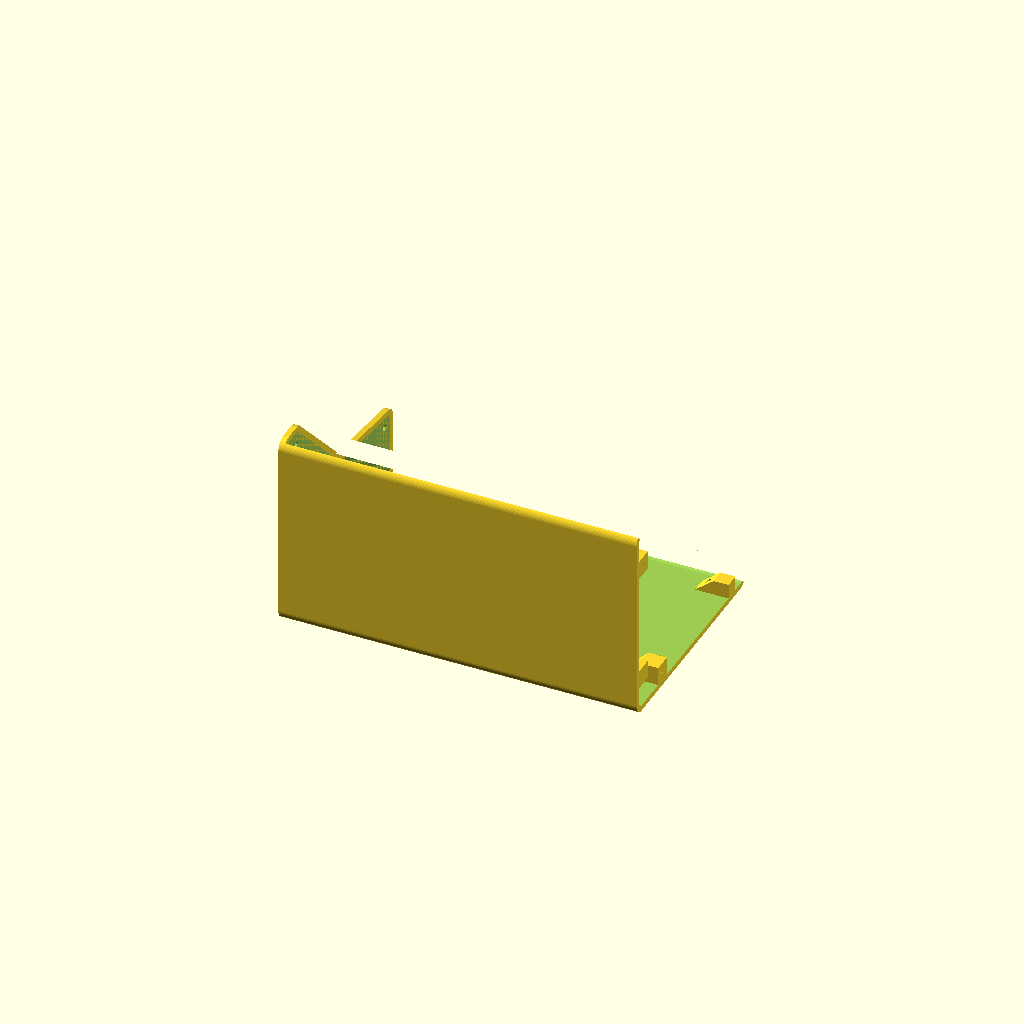
Cell 1: rendered with the file's own defaults.
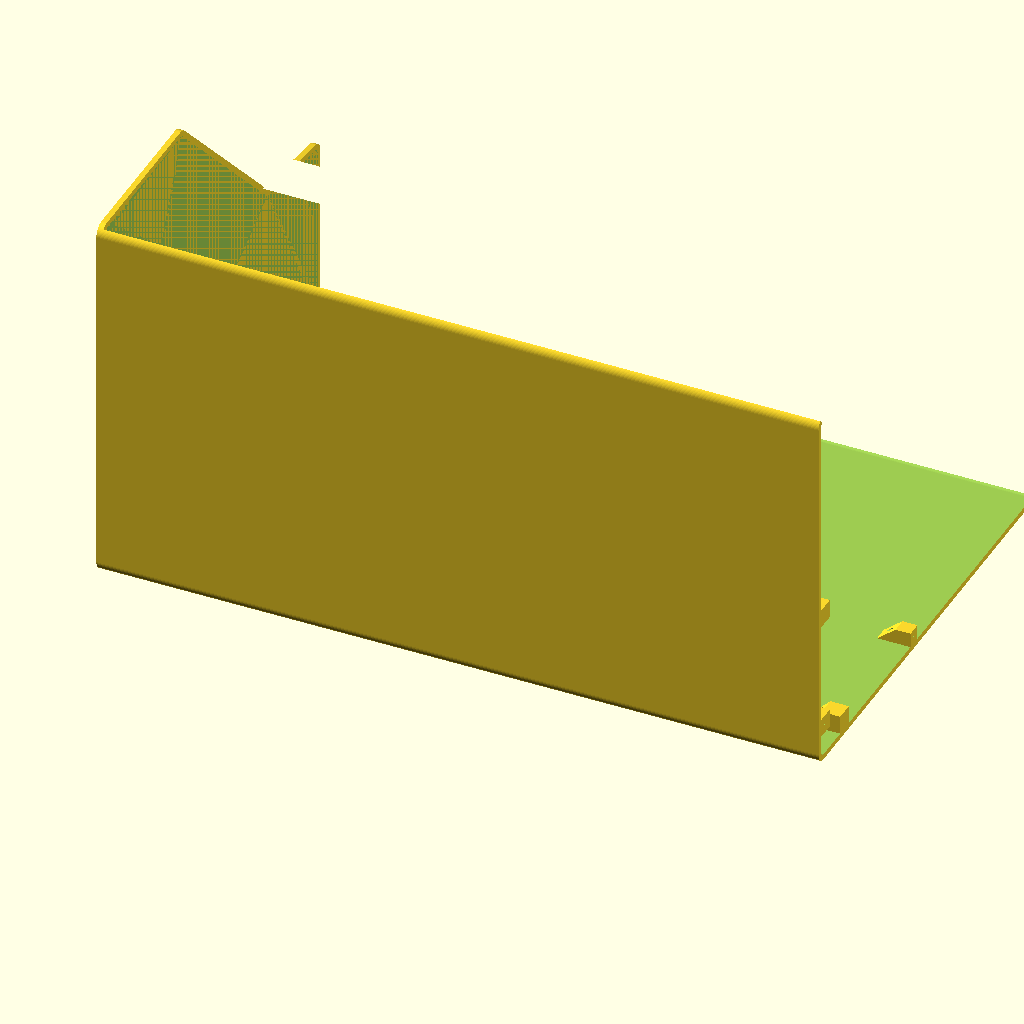
Cell 2: in2mm = 50.8 (everything else at default).
All cells are drawn from one camera (rotation 55°, 0°, 25°, orthographic, colour scheme Cornfield), so only the parameter changes between them.
OpenSCAD source file enclosure/deprecated/chromacade-pot-side-thinner.scad:
// ChromaCade Synthesizer - Pot-side housing (volume-pot endcap + back + bottom)
//
// One of two printed pieces (see chromacade-blank-side(-embossed).scad for
// the other) — split 2026-08-17 so each piece has exactly one full side
// wall as its print-bed face, printed side-down to avoid the support
// material a 45°-angled panel would otherwise need. This piece owns the
// -X endcap (the side with the volume-pot hole), plus the back wall and
// the base/bottom.
//
// Built by partitioning the shared shell at the p1/p5 seam line (a half-
// plane mask in the (Y,Z) profile plane), not as independent inset cuts —
// the previous shell+L-bracket design cut the back and bottom openings
// separately, each inset by `wall` from every edge, which left an uncut
// rib of shell material at their shared corner (p0). A single partition
// can't produce that failure mode: every point is unambiguously on one
// side of the seam or the other, so there's no shared edge to leave a gap
// (or a rib) at. See docs/decision-log.md.
$fn = 60;

// --- Global Dimensions --- (must match chromacade-blank-side(-embossed).scad)
in2mm = 25.4;
case_w = 7.7   * in2mm; // 7in + 10%
case_d = 4.95  * in2mm; // 4.5in + 10%
wall   = 3;

// EXPERIMENTAL variant (2026-08-24), this file only -- NOT in
// chromacade-pot-side.scad. Thins the bottom+back strips and this piece's
// own endcap (the passive enclosure walls) from wall(5) down to
// wall_thin(3) to save print time/material, via an ADDITIONAL relief cut
// layered on top of the existing, unchanged geometry -- see
// interior_relief_2d()/endcap_relief() below. Deliberately does NOT touch
// `wall` itself: wall still drives edge_x, every mount-boss position, and
// the endcap mask's own placement, all unchanged, so alignment with
// chromacade-blank-side.scad stays exactly as verified. Only the material
// BETWEEN the existing interior surface and the new, closer-to-the-
// exterior one gets removed. Mount bosses (pot_side_mount_bosses(),
// pi_mount_bosses()) are unioned in AFTER the relief cut is applied to
// endcap()/strips() individually (see the Assembly section below), not
// subtracted from the combined whole -- so they keep their full original
// size/strength regardless of the relief, the same fastening-load
// reasoning as everywhere else this session's mount work.
wall_thin = 3;

front_h = 1.925 * in2mm; // 1.75in + 10%
shelf_d = 60; // 2026-08-22: increased from 1.875in+25% (47.625mm) to fit
               // the joystick with a reserved 20mm front clearance zone
               // plus the 27mm stick hole centered in the remaining 40mm
               // -- see chromacade-blank-side.scad's joystick section for
               // the full reasoning. Shifts case_h (derived from this via
               // the p0-p5 chain) from 104.915 to 106.637.
shelf_a = 8;
panel_l = 2.75  * in2mm; // 2.5in + 10%
panel_a = 45;

p0 = [0, 0];
p1 = [case_d, 0];
p2 = [case_d, front_h];
p3 = [case_d - shelf_d*cos(shelf_a), front_h + shelf_d*sin(shelf_a)];
p4 = [p3[0] - panel_l*cos(panel_a), p3[1] + panel_l*sin(panel_a)];
p5 = [0, p4[1]];

case_h = p4[1];

// Small deliberate gap between the two pieces' strip walls and the other
// piece's endcap — an exact shared boundary plane produces razor-thin
// sliver artifacts in boolean intersection checks (pure floating-point
// noise, confirmed via the pot-side/blank-side interference check) and
// relies on unrealistic print tolerance anyway. Defined here (not down by
// strips(), where it conceptually belongs) because edge_x below needs it —
// OpenSCAD warns "Ignoring unknown variable" on a forward reference, which
// silently drops every mount hole positioned from it. Keep this above any
// use of edge_clearance/edge_x, not just above strips().
edge_clearance = 0.15;

// Mounting holes joining this piece to chromacade-blank-side(-embossed).scad
// — fastened from the SIDES (screws run along X), not across the diagonal
// p1/p5 seam (an earlier attempt put bosses there, ~6" from where the screw
// would actually enter, since a piece's own wall material is already cut
// back well short of the seam corner at any real distance from the exact
// edge — see docs/decision-log.md). Screwing along X instead needs no added
// boss geometry at all: each piece's strips and endcap are already
// continuous, print-safe solid material (part of the uniform extrusion), so
// a bore straight into that existing material, right at the piece's own
// edge, gives a short, direct screw path with plenty of engagement depth
// and nothing that needs a support-avoiding chamfer.
//
// This piece (pot-side) owns 4 mounts — 2 on the bottom strip, 2 on the
// back strip — each a pilot bore (screw threads into this piece's own
// plastic) starting right at this piece's edge nearest blank-side and
// reaching backward into solid material. Blank-side owns 4 more (was 5
// until 2026-08-19 -- the shelf/panel joint mount was removed, see
// blank_side_mount_yz below) — near the front wall's bottom and top, the
// panel/top joint, and the top/back joint — this piece just gets a plain
// clearance hole for those, through its endcap.
//
// Sized for M3 screws: 2.5mm self-tapping pilot (~0.83x nominal, standard
// for 3D-printed plastic), 3.4mm clearance (standard loose fit).
//
// Each owned mount gets a square reinforcing boss around its pilot bore —
// bare wall material alone (wall = 5mm) only leaves ~1mm on each side of
// the bore, thin enough to risk cracking under screw torque or a drop
// impact right at these edge-adjacent mount points (this design needs to
// survive a toddler pushing it off a table onto a hard floor, landing
// directly on an edge). The boss flushes with this face's own exterior
// surface (no visible bump) and extends boss_w further into the interior,
// giving the bore full radial coverage inside reinforced material instead
// of the bare 5mm wall. Square, not round, cross-section — a round boss
// against a flat wall only ever line-contacts it along a curve; square
// meets it on a full flush face, the same rationale the original (pre-split)
// mounting_boss() module used (see docs/decision-log.md).
pilot_d   = 2.5;
clear_d   = 3.4;
engage    = 15;  // pilot bore depth into solid material
// Shrunk 12/14 -> 10/10, EXPERIMENTAL-file change 2026-08-24 (direct
// instruction, applied live in the OpenSCAD GUI before an export that
// exposed a real edge issue -- see this file's other wall_thin-era
// comments). boss_ramp unchanged at 10.
boss_w    = 10;  // square boss cross-section (also the bore's radial center)
boss_body = 10;  // boss length along X, full cross-section
boss_ramp = 10;  // 45°-taper length beyond boss_body, toward this piece's own bed/endcap side

edge_x = case_w/2 - wall - edge_clearance; // this piece's edge nearest blank-side

// Square boss with a 45° taper toward -X (this piece's own endcap/bed
// side, since it prints side-down) so it doesn't need support in that
// orientation — a boss is a *localized* feature (not part of the uniform
// extrusion the rest of the shell relies on for being support-free), so
// without the taper it would be an abrupt, unsupported step as the print
// builds up through X. thick_axis picks which face this boss flushes with:
// "z" for a bottom-strip mount (flush at Z=0), "y" for a back-strip mount
// (flush at Y=0). `pos` is the position along the strip (Y for "z", Z for
// "y") — the bore's own translate() must use the same `pos` and the same
// boss_w/2 for its other coordinate, or the bore won't be centered in the
// reinforced material.
// z_start/height override the boss's Z-extent for thick_axis="z"; y_start/
// height do the same for thick_axis="y" (both default z_start=y_start=0,
// height=boss_w). Corrected 2026-08-18, second pass, for the "z" case --
// first attempt (height=wall, z_start=0) capped the boss at the bottom
// strip's own bare-wall thickness, which just made it coincide exactly
// with material that's already there (effectively no reinforcement at
// all, and visually "centered in"/embedded in the panel rather than a
// distinct standing feature). What's actually wanted: the boss's BOTTOM
// face flush with the bottom strip's own INTERIOR surface (z=wall, not
// z=0 -- z=0 is the exterior), standing up from there into the open
// interior by `height`.
//
// The "y" (back-strip) case had the exact same bug and went uncorrected
// until 2026-08-19 -- found by direct inspection: with y_start defaulting
// to 0, the boss (and its centered pilot bore) sat flush with the back
// wall's EXTERIOR surface and only reached boss_w (12mm) deep, instead of
// starting at the back wall's INTERIOR surface (y=wall) and reaching
// boss_w past THAT -- 5mm short of the bottom-strip bosses' actual
// standoff, and correspondingly too little material between the bore and
// the exterior back surface (bore center at only boss_w/2=6mm from the
// exterior, vs the bottom-strip bores' wall+boss_w/2=11mm). Same fix,
// same axis logic, rotated 90°: y_start=wall, height=boss_w.
// w/body/ramp default to the shared boss_w/boss_body/boss_ramp constants so
// every existing call is unaffected -- added 2026-08-24 so the bottom-strip
// mount nearest the front (pos=110 below) could shrink to a smaller cube,
// matching chromacade-blank-side.scad's front_bottom, to free up boss reach
// for the speaker layout (see that file's spk_cx comment). Unlike
// front_bottom's, this boss KEEPS its taper (ramp stays default) -- this
// piece has no nearby already-supported feature the way blank-side's
// joystick posts give front_bottom, so removing the taper here would add a
// real unsupported overhang, not a free one. ramp=0 still supported (skips
// the hull() rather than emitting a degenerate zero-length one) for
// consistency with flat_mount_boss()'s same parameterization, even though
// no current call here uses it.
module square_boss(x0, pos, thick_axis, z_start=0, height=boss_w, y_start=0, w=boss_w, body=boss_body, ramp=boss_ramp) {
    if (thick_axis == "z") {
        translate([x0 - body, pos - w/2, z_start])
        cube([body, w, height]);

        // Wedge, not a pyramid -- corrected 2026-08-18, third pass. A
        // linear_extrude(scale=0) taper shrinks BOTH cross-section
        // dimensions to a single point, which isn't printable
        // support-free (it needs an overhang-avoiding slope down to
        // one surface, not a point floating in space). hull() between
        // the boss's own -X face (full Y/Z cross-section) and a thin
        // sliver pinned at z_start (this strip's own interior surface,
        // same value the main cube above starts from) keeps the bottom
        // flush throughout the taper and only collapses the height --
        // an actual ramp down to the bottom, printable face-down with
        // no support.
        if (ramp > 0)
        hull() {
            translate([x0 - body - 0.01, pos - w/2, z_start])
            cube([0.01, w, height]);

            translate([x0 - body - ramp, pos - w/2, z_start])
            cube([0.01, w, 0.01]);
        }
    } else {
        translate([x0 - body, y_start, pos - w/2])
        cube([body, height, w]);

        // Same wedge-not-pyramid correction, pinned at y_start (this
        // strip's own INTERIOR surface, matching the "z" case) instead
        // of the back wall's exterior -- a ramp down to the back, not a
        // point.
        if (ramp > 0)
        hull() {
            translate([x0 - body - 0.01, y_start, pos - w/2])
            cube([0.01, height, w]);

            translate([x0 - body - ramp, y_start, pos - w/2])
            cube([0.01, 0.01, w]);
        }
    }
}

// Blank-side's 4 mount positions (Y,Z) — down from 5 as of 2026-08-19, per
// direct feedback on the corrected-shape render (this is a mirror, not the
// source of truth -- see chromacade-blank-side.scad's own_mount_boss_centers
// for the full reasoning behind each change, kept in sync here by hand):
//   - shelf/panel joint mount REMOVED entirely ("hanging off in space").
//   - panel/top joint mount moved from [45,73] to [56.701,61.834] -- was
//     colliding with the OLED cutout; new position is in line with the MX
//     note-key row in the panel's own local frame.
//   - front wall bottom/top moved from Y=110 to Y=114.73 on both -- the
//     bore wasn't centered in its boss (only 1.27mm of material past it on
//     the free side); 114.73 is the true center of a boss_w=12 boss flush
//     at the front wall's interior face.
// Regenerate together if the dimension constants above change.
// panel/top joint updated 2026-08-22 (56.701,61.834 -> 44.447,63.556) --
// shelf_d changed 47.625->60, which shifts panel_my/panel_mz (this entry
// is a static snapshot of panel_mount_boss(15)'s real position, not a
// formula, so it goes stale on any upstream dimension change -- see
// chromacade-blank-side.scad's own_mount_boss_centers comment for the
// full story, including how this was found: a disconnected 12-vertex
// island in the rendered mesh).
// front wall near bottom's Y updated 2026-08-24: 114.73 -> 116.73, matching
// chromacade-blank-side.scad's front_bottom shrinking to an 8mm cube (its
// own_mount_boss_centers comment has the full derivation). This clearance
// hole must stay centered on THAT boss, not the old 12mm-cube center.
// Indices 1-3 updated 2026-08-24 to match chromacade-blank-side-thinner.scad's
// own boss_w 12->10 shrink -- see that file's own_mount_boss_centers comment
// for the exact derivation of each new value.
blank_side_mount_yz = [
    [116.73, 12],   // front wall, near bottom -- 8mm-cube boss as of 2026-08-24
    [115.73, 42],   // front wall, near top
    [45.154, 64.263], // panel/top joint
    [14, 96.637],   // top/back joint
];

// Raspberry Pi 4B mounting bosses (2026-08-19) -- standoffs on this piece's
// bottom floor for the Pi + WM8960 HAT + breakout HAT + active cooler
// stack. Official Pi4B mounting hole spacing, 58x49mm (matches the same
// widely-used spec as the grokwell-PiLC reference this project's
// fit-check file already follows) -- board's long edge (85mm) runs along
// X, short edge (56mm) along Y.
//
// Positioned near the back wall (low Y), with pi_back_clearance (10mm,
// the user's stated MINIMUM 2026-08-19) between the board's back-facing
// edge and the back wall's own interior face -- with both HATs and active
// cooling, the stack reaches ~53mm off a 5mm standoff, tall enough that
// this clearance was called out explicitly even though the back wall
// itself is a flat vertical plane here (doesn't narrow with height, this
// case profile has no overhang at this Y range up to well past 53mm).
// Comfortably clear of the shelf's own footprint (shelf begins Y=78.567;
// board's far edge lands at Y=71, ~7.5mm short of it) and centered in X,
// nowhere near either endcap (holes at X=+/-29, endcaps at X=+/-97.79).
pi_hole_dx        = 29;   // 58mm spacing / 2
pi_hole_dy        = 24.5; // 49mm spacing / 2
pi_board_h        = 56;   // short edge, along Y
pi_back_clearance = 15;   // MINIMUM per spec -- don't shrink this
pi_cx             = 0;
pi_near_y         = wall + pi_back_clearance;
pi_cy             = pi_near_y + pi_board_h/2;
pi_boss_h    = 5;   // standoff height -- matches the 5mm the 53mm stack height assumes
pi_boss_w    = 6;   // ESTIMATE: boss cross-section, sized for M2.5 (smaller than the
                     // 12mm case-joining boss_w -- this only needs to hold a light board)
pi_boss_ramp = 6;   // ESTIMATE: 45°-taper length toward -X (this piece's own bed side)
pi_pilot_d   = 2.4; // self-tapping pilot for M2.5, matches grokwell-PiLC's SCREW_PILOT_D

function pi_mount_xy() = [
    [pi_cx - pi_hole_dx, pi_cy - pi_hole_dy],
    [pi_cx + pi_hole_dx, pi_cy - pi_hole_dy],
    [pi_cx - pi_hole_dx, pi_cy + pi_hole_dy],
    [pi_cx + pi_hole_dx, pi_cy + pi_hole_dy],
];

// Standoff centered at (cx,cy) -- unlike square_boss() above (which
// anchors its "far" edge at a piece's own X boundary, for the
// case-joining screws), a Pi standoff's pilot needs to land exactly on
// the board's real hole position, so this centers the boss cross-section
// on (cx,cy) instead. Same wedge-not-pyramid technique as square_boss():
// hull() from the boss's own -X face (full cross-section) to a thin
// sliver pinned at z_start (this floor's own interior surface) -- ramps
// down to the bottom, printable face-down with no support, toward this
// piece's own bed/endcap side (-X), same direction as the case-joining
// bosses on this same floor.
// Anchored at wall_thin, not wall -- EXPERIMENTAL-file change 2026-08-24.
// The floor's own interior surface is now wall_thin deep here (see
// wall_thin's comment up top), so the boss's base has to start there too,
// or it floats disconnected from the (now shallower) floor -- confirmed
// live via connected-component analysis when this was still anchored at
// the old wall value.
module pi_mount_boss(cx, cy) {
    translate([cx - pi_boss_w/2, cy - pi_boss_w/2, wall_thin])
    cube([pi_boss_w, pi_boss_w, pi_boss_h]);

    hull() {
        translate([cx - pi_boss_w/2 - 0.01, cy - pi_boss_w/2, wall_thin])
        cube([0.01, pi_boss_w, pi_boss_h]);

        translate([cx - pi_boss_w/2 - pi_boss_ramp, cy - pi_boss_w/2, wall_thin])
        cube([0.01, pi_boss_w, 0.01]);
    }
}

module pi_mount_bosses() {
    for (p = pi_mount_xy())
        pi_mount_boss(p[0], p[1]);
}

// Pilot holes drilled straight down (Z axis) from the top of each boss --
// unlike the case-joining bores (which enter from the piece's own edge
// along X), the Pi board sits ON TOP of these standoffs, so its mounting
// screws drive straight down through the board into the boss beneath it.
module pi_mount_pilot_holes() {
    for (p = pi_mount_xy())
        translate([p[0], p[1], wall_thin - 0.5])
        cylinder(h = pi_boss_h + 1, d = pi_pilot_d);
}

// All four anchored at wall_thin, not wall -- EXPERIMENTAL-file change
// 2026-08-24, same reasoning as pi_mount_boss() above: the strip's own
// interior surface moved to wall_thin, so every boss base has to move
// with it or it's disconnected from the (now shallower) strip material.
// Their own pilot holes below (pot_side_mounts()) must match.
module pot_side_mount_bosses() {
    // Shrunk to a plain 8mm cube 2026-08-24 (ramp kept -- see square_boss()'s
    // own comment for why this one differs from blank-side's front_bottom)
    // to free up boss reach for the speaker layout.
    square_boss(edge_x, 110, "z", z_start=wall_thin, height=8, w=8, body=8);
    square_boss(edge_x, 30, "z", z_start=wall_thin, height=boss_w);
    square_boss(edge_x, 85, "y", y_start=wall_thin, height=boss_w);
    square_boss(edge_x, 20, "y", y_start=wall_thin, height=boss_w);
}

module pot_side_mounts() {
    // Bottom-strip (z-axis) bores centered at wall_thin + boss_w/2 (was
    // wall + boss_w/2), matching pot_side_mount_bosses()'s z_start move
    // to wall_thin above -- EXPERIMENTAL-file change 2026-08-24, same
    // "flush with the strip's own interior surface" convention as the
    // original file, just at the new, shallower depth.
    // Z=7 (wall_thin+8/2), not wall_thin+boss_w/2 -- this bore matches the
    // mount above shrunk to an 8mm cube 2026-08-24, see
    // pot_side_mount_bosses().
    translate([edge_x, 110, wall_thin + 4]) rotate([0, -90, 0]) cylinder(h=engage, d=pilot_d);
    translate([edge_x, 30, wall_thin + boss_w/2])  rotate([0, -90, 0]) cylinder(h=engage, d=pilot_d);
    //
    // Back-strip (y-axis) bores: same wall_thin move.
    translate([edge_x, wall_thin + boss_w/2, 85])  rotate([0, -90, 0]) cylinder(h=engage, d=pilot_d);
    translate([edge_x, wall_thin + boss_w/2, 20])  rotate([0, -90, 0]) cylinder(h=engage, d=pilot_d);
}

module pot_side_clearance_holes() {
    for (yz = blank_side_mount_yz) {
        translate([-case_w/2 + wall/2, yz[0], yz[1]])
        rotate([0, 90, 0]) cylinder(h=wall + 10, d=clear_d, center=true);
    }
}

// --- Assembly ---
// FIXED 2026-08-26: endcap_relief(-1) must be subtracted from endcap(-1)
// AND strips() TOGETHER, not from the endcap alone. The previous structure
// relieved each separately, which reads as if both were handled -- but
// strips_relief() is an INTERIOR ring (it thins wall->wall_thin in the
// (Y,Z) profile) and does not touch the strips' X extent. strips() spans
// X from -case_w/2 (this piece's true exterior face) to
// case_w/2-wall-edge_clearance, so with only the endcap relieved, the
// back+bottom strips still reached -case_w/2 while the endcap face had
// moved in to -case_w/2+(wall-wall_thin). Result: a 2mm proud rim along
// the back and bottom with the endcap recessed inside it, bounded by the
// p1-p5 seam diagonal -- i.e. exactly the "triangular piece cut out of the
// endcap" appearance that was reported and fixed on
// chromacade-blank-side-thinner.scad. Same bug, same fix, found while
// building the fit check against that file.
//
// strips_relief() is still applied, and still separately: it does a
// different job (interior wall thickness) and must NOT be merged into this
// cut. Only the X-slab relief moves.
//
// Consequence: this piece's overall X footprint shrinks by
// (wall-wall_thin)=2mm. Combined with blank-side's matching 2mm, total
// case width is 4mm under nominal case_w -- expected for wall_thin=3 on
// both endcaps. Interior volume is unchanged (both reliefs cut exterior
// material), and every mating reference (edge_x, edge_clearance, the mount
// bosses, the seam) is interior-anchored and unmoved.
difference() {
    union() {
        difference() {
            union() {
                endcap(-1);
                difference() { strips(); strips_relief(); }
            }
            endcap_relief(-1);
        }
        pot_side_mount_bosses();
        pi_mount_bosses();
    }
    hardware_cutouts();
    pot_side_mounts();
    pot_side_clearance_holes();
    pi_mount_pilot_holes();
}

module outer_profile() {
    pts = [p0, p1, p2, p3, p4, p5];
    offset(r=6) offset(r=-6) polygon(pts);
}

// 2D ring between the wall-inset boundary (today's interior surface) and
// the wall_thin-inset boundary (the new, shallower one) -- i.e. exactly
// the extra band of material to remove to go from a wall(5)-thick shell
// to wall_thin(3). offset(delta=-wall_thin) is the BIGGER shape (less
// inset) since wall_thin < wall, so it has to come first in the
// difference() or this is empty.
module interior_relief_2d() {
    difference() {
        offset(delta = -wall_thin) outer_profile();
        offset(delta = -wall) outer_profile();
    }
}

// Same relief, applied to strips()'s own (Y,Z) region and X-range --
// intersected with the same yz_half_plane(1)/X-mask strips() itself uses,
// so this only ever removes material strips() actually produced. No boss
// exclusion needed: every boss's own z_start/y_start was moved to
// wall_thin (see pot_side_mount_bosses()/pi_mount_boss()), so their base
// sits flush with wherever this relief leaves the interior surface,
// same as the un-thinned file's bosses sit flush with the un-thinned
// surface. An earlier attempt tried keeping the OLD wall-deep surface
// under just the bosses via a padded minkowski() exclusion instead --
// abandoned, the bosses ended up as isolated pedestals disconnected from
// the relieved floor around them rather than actually solving anything.
module strips_relief() {
    intersection() {
        rotate([90, 0, 90])
        linear_extrude(case_w, center=true)
        interior_relief_2d();

        yz_half_plane(1);

        translate([-(wall + edge_clearance)/2, case_d/2, case_h/2])
        cube([case_w - wall - edge_clearance, case_d + 80, case_h + 80], center=true);
    }
}

// Shaves the innermost (wall-wall_thin) slice off the endcap's own X-depth
// -- keeps the true exterior face and the endcap's overall (Y,Z) mask
// footprint exactly where they are, only pulls the interior-facing face
// closer to the outside (wall deep -> wall_thin deep). Center-X derived
// the same way endcap()'s own mask is (side * distance-from-center), see
// that module -- worked through algebraically in this file's own history/
// commit message rather than eyeballed.
// REVERSED 2026-08-24, direct instruction -- see
// chromacade-blank-side-thinner.scad's matching module for the full
// reasoning. Removes the outermost slice, keeps the interior-facing
// surface (and everything aligned against it -- edge_x, the mount
// bosses, edge_clearance) exactly where the un-thinned design has it.
module endcap_relief(side) {
    translate([side * (case_w/2 - (wall-wall_thin)/2), case_d/2, case_h/2])
    cube([wall - wall_thin, case_d + 80, case_h + 80], center=true);
}                    

// The full shell, unpartitioned — same construction as the pre-split
// design (shell = outer profile minus the wall-inset inner profile,
// extruded across case_w). Both pieces are carved from this same solid via
// intersection with different masks, which is what guarantees they can't
// overlap or leave a gap between them.
module shell_solid() {
    difference() {
        rotate([90, 0, 90])
        linear_extrude(case_w, center=true)
        outer_profile();

        rotate([90, 0, 90])
        linear_extrude(case_w - (wall * 2), center=true)
        offset(delta = -wall) outer_profile();
    }
}

// Half-plane clip in the (Y,Z) profile plane, split along the p1-p5 seam
// line. side=1 keeps the p0 (back+bottom) half; side=-1 keeps the other
// (front+shelf+panel+top) half. Uses the same rotate([90,0,90])/
// linear_extrude(case_w) pattern as outer_profile()'s own extrusion in
// shell_solid(), so this mask aligns with it exactly — no separate axis-
// mapping derivation needed (that's what went wrong building the L-bracket
// last round: a fresh extrusion with hand-derived rotation, sign-flipped).
module yz_half_plane(side) {
    seam = p5 - p1;
    // Rotating seam +90° CCW ([-dy,dx]) points toward p0 for this profile's
    // specific shape (dx=p5x-p1x<0, dy=p5y-p1y>0 always here, so [-dy,dx]
    // has both components negative — i.e. toward the origin/p0 corner).
    // Verified numerically before writing this file. side=-1 flips it.
    perp = side * [-seam[1], seam[0]];
    perp_unit = perp / norm(perp);
    // seam_margin set to 0 2026-08-22 per direct instruction -- this piece's
    // value (1) and blank-side's (3) had drifted apart, neither matching
    // the other, and together they were the actual cause of the window
    // where the two pieces don't meet along X at the bottom-front/top-back
    // (not edge_clearance, which is what several earlier fix attempts
    // wrongly targeted -- see git history for that dead end). ORIGINAL
    // reasoning for a non-zero margin, kept here since it's a real,
    // previously-confirmed risk, not just historical noise: outer_profile()'s
    // offset(r=6)/offset(r=-6) rounding doesn't pass through p1/p5 exactly,
    // so a mask cut at the literal coordinates was found (via the pot-side/
    // blank-side interference check) to leave a small, non-empty sliver of
    // near-touching material where the rounded wall surface and the
    // straight mask line diverge near the corner. Re-verify with that same
    // interference check before trusting margin=0 in a real print --
    // don't assume the rounding concern doesn't apply just because this
    // comment is old.
    seam_margin = 0;
    p1m = p1 + perp_unit*seam_margin;
    p5m = p5 + perp_unit*seam_margin;
    big = 2000;
    pts = [p1m, p5m, p5m + perp_unit*big, p1m + perp_unit*big];
    rotate([90, 0, 90])
    linear_extrude(case_w, center=true)
    polygon(pts);
}

// Full-hexagon endcap slice, wall-thick, at this piece's own X extreme.
// side=-1 -> endcap at X=-case_w/2 (pot side); side=1 -> X=+case_w/2.
module endcap(side) {
    intersection() {
        shell_solid();
        translate([side * (case_w/2 - wall/2), case_d/2, case_h/2])
        cube([wall, case_d + 80, case_h + 80], center=true);
    }
}

// This piece's back+bottom wall strips, spanning from its own endcap's
// outer face to just short of the OTHER piece's endcap inner face (see
// edge_clearance, defined near the top of this file).
module strips() {
    intersection() {
        shell_solid();
        yz_half_plane(1); // back+bottom side (contains p0)
        translate([-(wall + edge_clearance)/2, case_d/2, case_h/2])
        cube([case_w - wall - edge_clearance, case_d + 80, case_h + 80], center=true);
    }
}

// Cooling fan cutout -- side-panel mounted (2026-08-19), one per endcap
// (this file's own -X endcap here; blank-side.scad's +X endcap gets the
// matching cutout at the same Y,Z for a straight cross-case draft over
// the Pi/HAT stack, rather than two fans on one wall recirculating
// locally). Replaces the old unpopulated 39mm/32mm-spacing back-wall
// vent entirely -- that was sized for a hypothetical fan that was never
// actually sourced; the real part (hardware-bom.md's "Cooling" section,
// spec logged commit 08a6143, dimensioned in enclosure/fan-dimensions.jpg)
// is a 30x30x7mm side-panel fan, M2.5 hardware, 24mm hole spacing --
// completely different size/mounting/location, not a resize of the old
// cutout.
//
// Position CORRECTED 2026-08-19/20, second pass -- per direct instruction,
// centered on the Pi board itself rather than pushed aside to dodge the
// volume-pot hole: target was Y=48 (midpoint between the Pi's own
// mounting holes, pi_cy +/- pi_hole_dy = 23.5 and 72.5) and Z=30 (blows
// straight across the top of the active cooler rather than past its
// edge). That exact target overlapped the volume-pot hole's original
// position (-3.2mm, a real collision) -- fixed by moving the pot hole
// (see hardware_cutouts() below) -- AND, checked while verifying that
// fix, would have mostly covered one of blank-side's owned-mount
// clearance holes on THIS endcap (only 3.3mm clear -- the fan's solid
// body would sit almost on top of the screw access, not just a thin-
// wall concern but blocking a screwdriver from ever reaching it) and,
// symmetrically, one of pot-side's OWN clearance holes on blank-side's
// endcap. Nudged the minimum amount that clears every mount-clearance
// hole on BOTH endcaps with >=10mm real margin (searched, not guessed):
// Y=53, Z=35 -- 5mm off the exact target in each direction, still
// centered on the Pi board and still blowing across the cooler in any
// practical sense.
fan_y = 53;
fan_z = 35;
fan_grille_d   = 26;   // ESTIMATE -- inside the fan's 30mm outer frame,
                        // clearing its corner screw bosses; not yet
                        // measured against the real fan's blade housing.
fan_hole_spacing = 24;  // MEASURED, enclosure/fan-dimensions.jpg
fan_pilot_d      = 2.4; // self-tapping for M2.5, matches pi_pilot_d below
                         // -- NOT the fan's own 3.5mm clearance holes
                         // (those are already in the fan itself, sized
                         // for the screw shaft to pass through freely;
                         // this side needs to grip the threads).

module fan_cutout() {
    translate([-case_w/2, fan_y, fan_z])
    rotate([0, 90, 0]) {
        stadium_hex_grill(fan_grille_d, fan_grille_d);
        for (dy = [-fan_hole_spacing/2, fan_hole_spacing/2])
            for (dz = [-fan_hole_spacing/2, fan_hole_spacing/2])
                translate([dy, dz, 0])
                cylinder(h=wall*4, d=fan_pilot_d, center=true);
    }
}

module hardware_cutouts() {
    // Volume pot hole for the Fender 500K -- needs its 3/8" (9.525mm)
    // mounting bushing, not a bare 8mm hole (regression; unit #1 was
    // hand-drilled out to fit -- fixed here so future prints don't need
    // that workaround).
    //
    // MOVED 2026-08-19/20 from the simple (case_d/4, case_h/3) fractional
    // placement, first to (15, 48) -- the fan cutout's new position
    // (centered on the Pi board, see fan_cutout() above) collided with
    // the old spot by -3.2mm, a real overlap, not a near-miss. That first
    // move only checked clearance against the 9.525mm bushing hole cut
    // here, not the pot's actual CAN body behind the panel (measured
    // 24mm diameter, well past the 16mm this project had been assuming --
    // see chromacade-fit-check.scad's POT_CAN_D) -- with the real can
    // size, (15,48) left only 3.00mm to the case profile edge, snug
    // enough that a print was already underway on it (left to finish,
    // not stopped -- positive clearance, not an overlap). MOVED AGAIN to
    // (18, 45): a 4.24mm nudge that doubled the edge clearance to 6.00mm,
    // while keeping 8.00mm from the fan cutout and 28.5mm from the
    // nearest of blank-side's 4 owned-mount clearance holes. MOVED A
    // THIRD TIME, by hand, to the current (22, 65) -- pushed further
    // from the back wall (the binding edge in every iteration so far)
    // and up toward the panel. Re-verified against the same three
    // constraints (all computed, not eyeballed): 10.00mm to the case
    // profile edge (still the back wall, still the tightest of the six
    // profile segments -- panel is 21.30mm, top is 27.91mm), 18.14mm gap
    // to the fan cutout, 17.35mm+ gap to every mount clearance hole
    // (nearest is the top/back-joint mount at (14,95)). Best margin of
    // the three positions tried. Still "side panel, deliberately less
    // convenient" per control-layout.md -- moving within the same
    // endcap doesn't change that.
    //
    // NOTE: this move landed as a bare STL re-export first (commits
    // "moved pot hole" / "moved pot hole, removed old images") with no
    // .scad change alongside it -- the checked-in geometry and this
    // source file disagreed on the real pot position until "adding
    // updated scad" caught it up. Verified after the fact, not before
    // printing: clean 2-volume manifold renders on both real pieces and
    // a pot-side/blank-side interference check (empty intersection).
    translate([-case_w/2, 22, 65])
    rotate([0, 90, 0])
    cylinder(h=wall*4, d=9.525, center=true);

    // Power cable passthrough — 4mm, carried over unchanged from the
    // retired chromacade-back-panel.scad / chromacade-bottom-back.scad.
    // Unit #1 is bring-up-powered via a micro-USB cable routed straight
    // through instead of the LiPo/boost-charge board (decision-log.md).
    //h_back  = case_h - wall*2 - 1;
    //cable_z = case_h/2 + (-h_back/2 + 1.5);
    //translate([-40, wall, cable_z]) rotate([-90, 0, 0]) cylinder(h=wall*3, d=4, center=true);

    fan_cutout();
}

// Copied verbatim from chromacade-blank-side(-embossed).scad's speaker
// grille (same toddler-safe hole size, already print-validated there)
// rather than shared/included, matching this project's standalone-file
// convention (see CLAUDE.md).
module stadium_hex_grill(gw, gh) {
    r          = gw / 2;
    cap_offset = (gh - gw) / 2;
    hole_radius = 2.7;
    spacing     = 6;

    intersection() {
        hull() {
            translate([0,  cap_offset, 0]) cylinder(h=wall*5, r=r, center=true);
            translate([0, -cap_offset, 0]) cylinder(h=wall*5, r=r, center=true);
        }
        union() {
            for (x = [-gw/2 : spacing : gw/2]) {
                for (y = [-gh/2 : spacing*0.866 : gh/2]) {
                    x_offset = x + (round(y/(spacing*0.866)) % 2) * (spacing/2);
                    translate([x_offset, y, 0])
                    cylinder(h=wall*5, r=hole_radius, $fn=6, center=true);
                }
            }
        }
    }
}
Customizer parameters (derived from the source; name, type, default, range or options):
in2mm: number, default 25.4
wall: number, default 3
wall_thin: number, default 3
shelf_d: number, default 60
shelf_a: number, default 8
panel_a: number, default 45
p0: vector, default [0, 0]
edge_clearance: number, default 0.15
pilot_d: number, default 2.5
clear_d: number, default 3.4
engage: number, default 15
boss_w: number, default 10
boss_body: number, default 10
boss_ramp: number, default 10
